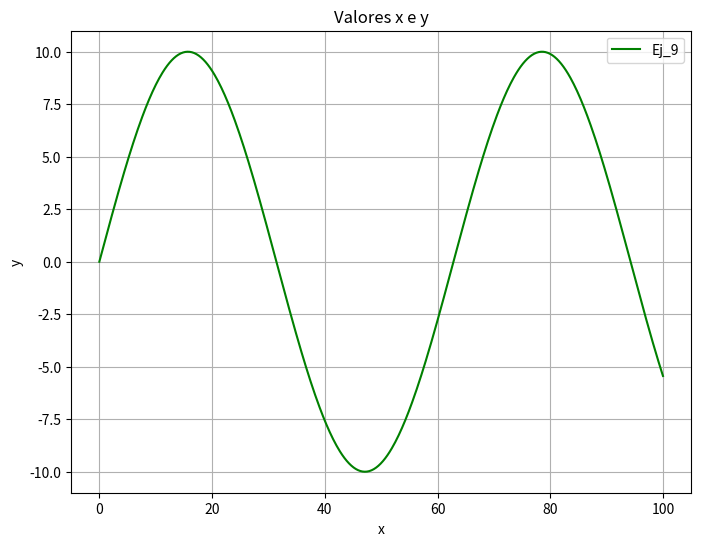

Write Python code to recreate this figure.
# [redacted]
# TP4_Ejercicio_09.py



import numpy as np
import matplotlib.pyplot as plt

# Crear los valores de x
x = np.linspace(0, 100, 500)  # Genera 500 puntos entre 0 y 100

# Crear los valores de y basados en alguna función (ejemplo)
y = 10 * np.sin(x / 10)  # Función sinusoidal ajustada

# Crear el gráfico
plt.figure(figsize=(8, 6))

# Dibujar la curva
plt.plot(x, y, label="Ej_9", color='green')

# Añadir título y etiquetas
plt.title("Valores x e y")
plt.xlabel("x")
plt.ylabel("y")

# Añadir leyenda
plt.legend()

# Mostrar el gráfico
plt.grid(True)
plt.show()
